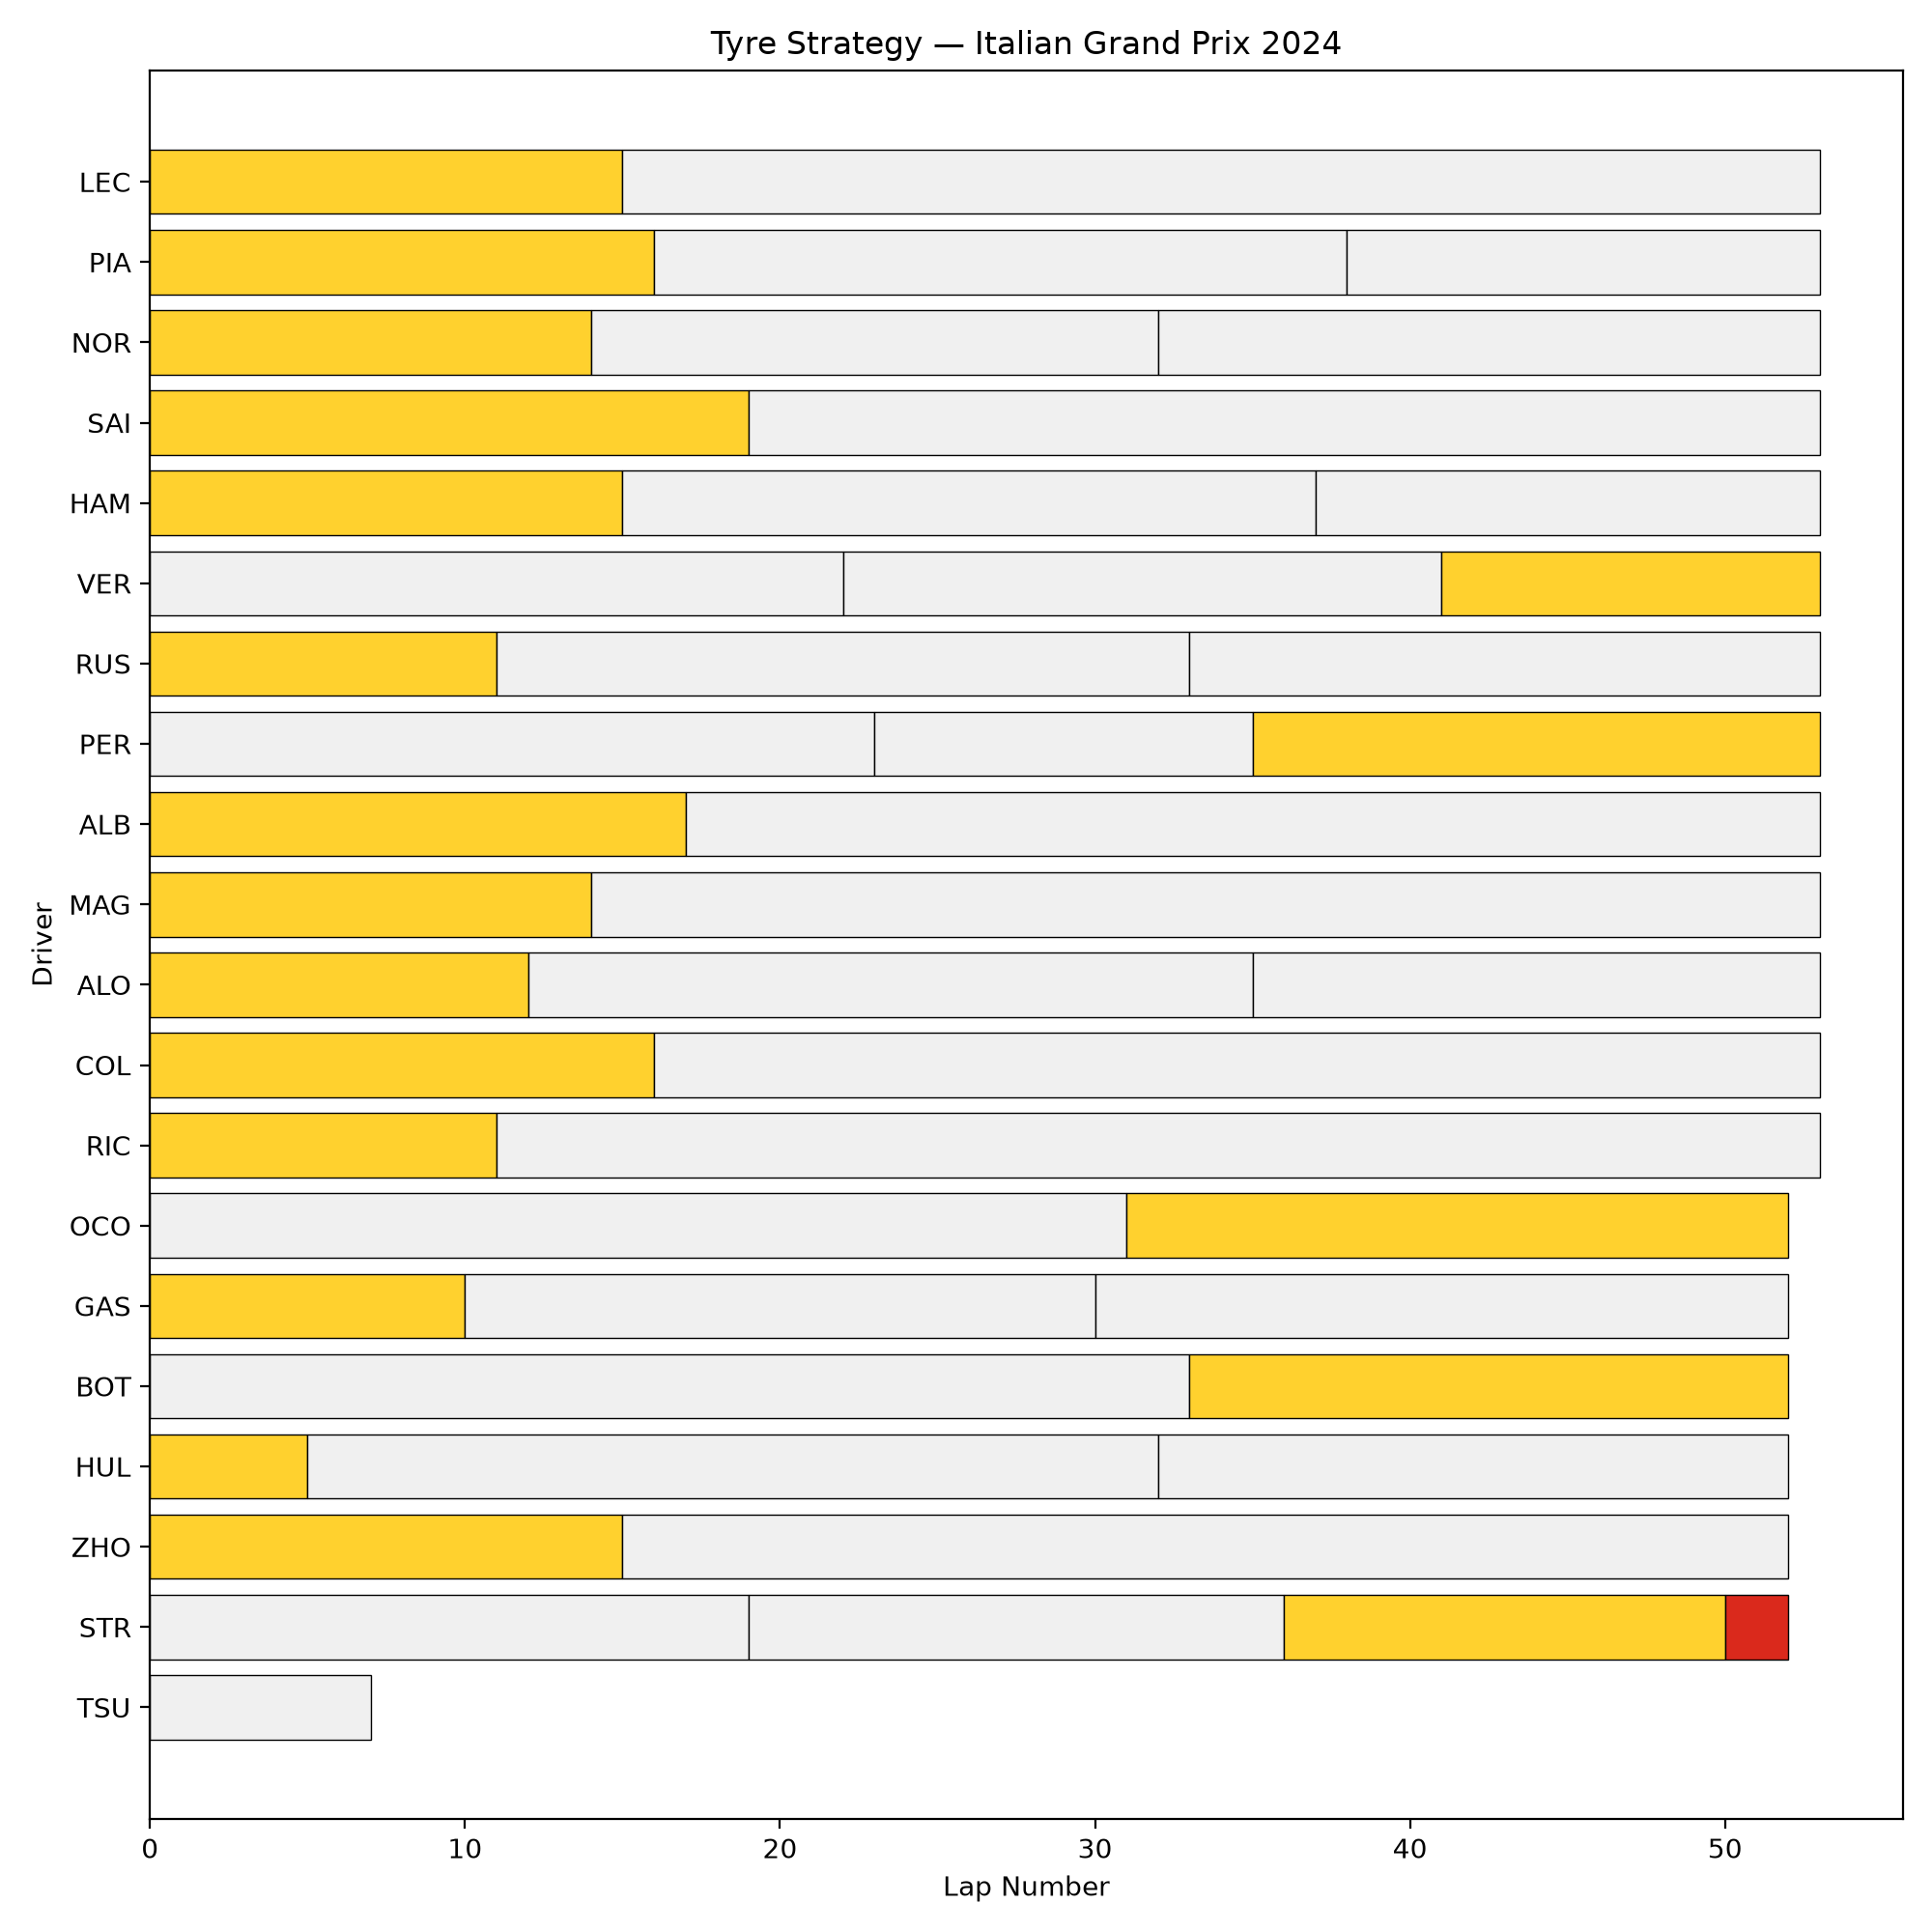

Recreate this plot in Python.
print("Hello,FastF1")
"""
Tyre Strategy Chart — Project 1
Shows which tyre compound each driver used and for how long,
across a real F1 race, using the FastF1 library.
"""

import fastf1
import fastf1.plotting
import matplotlib.pyplot as plt

# --- 1. Set up caching so we don't re-download data every run ---
import os
os.makedirs('cache', exist_ok=True)
fastf1.Cache.enable_cache('cache')  # creates a "cache" folder in this project

# --- 2. Load a race session ---
# Pick any year/race you like. Format: get_session(year, 'Race Name', session_type)
# session_type: 'R' = Race, 'Q' = Qualifying, 'FP1'/'FP2'/'FP3' = Practice
session = fastf1.get_session(2024, 'Monza', 'R')
session.load()

# --- 3. Get lap data for every driver ---
laps = session.laps

# --- 4. Group laps into "stints" (a stint = laps on one tyre compound before a pit stop)

stints = laps[["Driver", "Stint", "Compound", "LapNumber"]]
stints = stints.groupby(["Driver", "Stint", "Compound"]).count().reset_index()
stints = stints.rename(columns={"LapNumber": "StintLength"})
print(stints)

# --- 5. Set up colors for each tyre compound ---
compound_colors = {
    "SOFT": "#DA291C",
    "MEDIUM": "#FFD12E",
    "HARD": "#F0F0F0",
    "INTERMEDIATE": "#43B02A",
    "WET": "#0067AD",
}

# --- 6. Build the chart ---
drivers = session.drivers
driver_names = [session.get_driver(d)["Abbreviation"] for d in drivers]

fig, ax = plt.subplots(figsize=(10, 10))

for driver in driver_names:
    driver_stints = stints[stints["Driver"] == driver]
    previous_stint_end = 0

    for _, row in driver_stints.iterrows():
        compound_color = compound_colors.get(row["Compound"], "#999999")
        ax.barh(
            y=driver,
            width=row["StintLength"],
            left=previous_stint_end,
            color=compound_color,
            edgecolor="black",
            linewidth=0.5,
        )
        previous_stint_end += row["StintLength"]

ax.set_xlabel("Lap Number")
ax.set_ylabel("Driver")
ax.set_title(f"Tyre Strategy — {session.event['EventName']} {session.event.year}")
ax.invert_yaxis()  # so the first driver in the list appears at the top

plt.tight_layout()
plt.savefig("tyre_strategy.png", dpi=200)
plt.show()

print("Chart saved as tyre_strategy.png")
